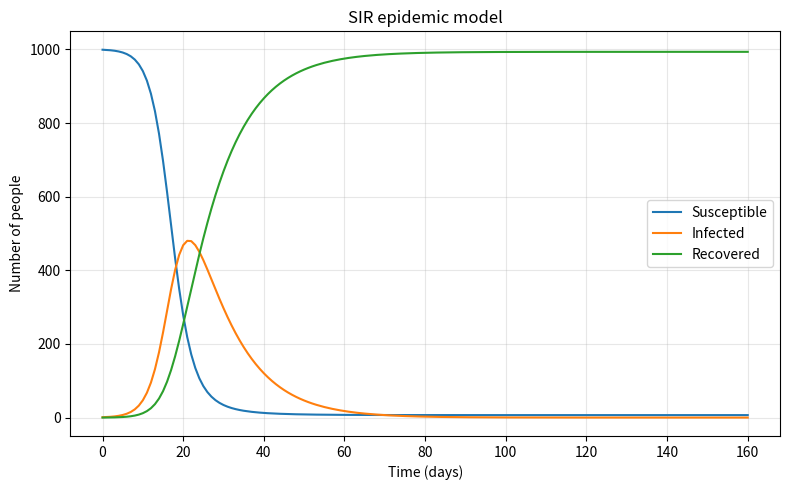

This figure's Python source:
import matplotlib

matplotlib.use("Agg")
import matplotlib.pyplot as plt

# Parameters
N = 1000      # population
I0 = 1        # initially infected
R0 = 0        # initially recovered
beta = 0.5    # infection rate
gamma = 0.1   # recovery rate
days = 160
dt = 0.1      # time step (days) for the numerical integration

S, I, R = N - I0 - R0, I0, R0
t_values, S_values, I_values, R_values = [0.0], [S], [I], [R]

steps_per_day = round(1 / dt)
for day in range(1, days + 1):
    for _ in range(steps_per_day):
        new_infections = beta * S * I / N * dt
        new_recoveries = gamma * I * dt
        S -= new_infections
        I += new_infections - new_recoveries
        R += new_recoveries
    t_values.append(day)
    S_values.append(S)
    I_values.append(I)
    R_values.append(R)

plt.figure(figsize=(8, 5))
plt.plot(t_values, S_values, label="Susceptible")
plt.plot(t_values, I_values, label="Infected")
plt.plot(t_values, R_values, label="Recovered")
plt.xlabel("Time (days)")
plt.ylabel("Number of people")
plt.title("SIR epidemic model")
plt.legend()
plt.grid(True, alpha=0.3)
plt.tight_layout()
plt.savefig("sir_plot.png", dpi=150)
